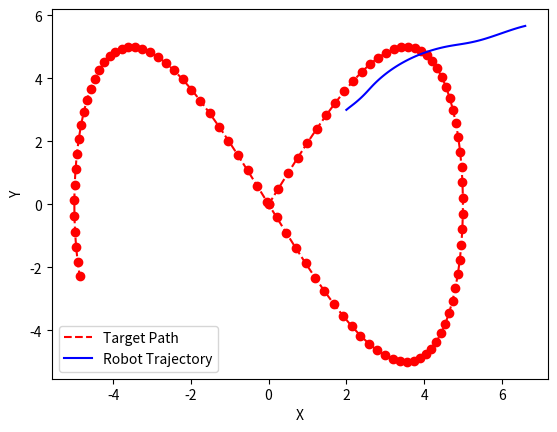

Recreate this plot in Python.
import math
import matplotlib.pyplot as plt

def normalize_angle(angle):
    """Normalize the angle to the range [-pi, pi]."""
    while angle > math.pi:
        angle -= 2 * math.pi
    while angle < -math.pi:
        angle += 2 * math.pi
    return angle

def distance(p1, p2):
    """Calculate the Euclidean distance between two points."""
    return math.sqrt((p1[0] - p2[0]) ** 2 + (p1[1] - p2[1]) ** 2)

def pure_pursuit(x_r, y_r, theta, target, lookahead_distance):
    """
    Pure Pursuit algorithm to calculate the steering angle to follow a path.

    Parameters:
    x_r, y_r: Coordinates of the robot's rear axle midpoint
    theta: Orientation of the robot
    target: Current target point (x, y)
    lookahead_distance: Lookahead distance

    Returns:
    Steering angle to follow the path.
    """
    # Predict the lookahead point based on the target's location and velocity
    lookahead_point = (target[0] + lookahead_distance * math.cos(target[2]),
                       target[1] + lookahead_distance * math.sin(target[2]))

    # Calculate the target angle (alpha)
    alpha = math.atan2(lookahead_point[1] - y_r, lookahead_point[0] - x_r)

    # Calculate the angle difference (beta)
    beta = normalize_angle(alpha - theta)

    # Calculate the steering angle
    steering_angle = math.atan2(2 * lookahead_distance * math.sin(beta), lookahead_distance)

    # Constrain the steering angle to be within the limits of the robot
    max_steering_angle = math.radians(30)  # 30 degrees
    steering_angle = max(min(steering_angle, max_steering_angle), -max_steering_angle)

    return steering_angle, lookahead_point

def kinematic_bicycle_model(x, y, theta, v, delta, L, dt):
    """
    Kinematic bicycle model to update the robot's state.

    Parameters:
    x, y: Current position of the robot's rear axle midpoint
    theta: Current orientation of the robot
    v: Current velocity of the robot
    delta: Steering angle
    L: Wheelbase
    dt: Time step

    Returns:
    Updated position (x, y) and orientation (theta) of the robot.
    """
    x_new = x + v * math.cos(theta) * dt
    y_new = y + v * math.sin(theta) * dt
    theta_new = theta + (v / L) * math.tan(delta) * dt

    return x_new, y_new, theta_new

# Simulation parameters
x_r, y_r = 2, 3  # Robot's initial rear axle midpoint
theta = math.pi / 4  # Robot's initial orientation in radians
v = 1.0  # Robot's velocity
L = 2  # Wheelbase
dt = 0.1  # Time step
lookahead_distance = 3  # Increased lookahead distance

# Target's initial state
target_x, target_y = 0, 0
target_theta = 0  # Target's initial orientation
target_v = 1.5  # Initial target velocity

# Lists to store the trajectory for plotting
trajectory_x = [x_r]
trajectory_y = [y_r]
target_trajectory_x = [target_x]
target_trajectory_y = [target_y]

# Run the simulation for a certain number of time steps
for step in range(100):
    # Update target's position to follow a figure-eight pattern
    prev_target_x, prev_target_y = target_x, target_y
    target_x = 5 * math.sin(0.05 * step)
    target_y = 5 * math.sin(0.1 * step)

    # Update target's orientation
    target_theta = math.atan2(target_y - prev_target_y, target_x - prev_target_x)

    # Vary the target's velocity to simulate acceleration and deceleration
    if step % 50 < 25:
        target_v = 2.0  # Accelerate
    else:
        target_v = 1.0  # Decelerate

    target = (target_x, target_y, target_theta)

    # Calculate the steering angle using Pure Pursuit
    delta, lookahead_point = pure_pursuit(x_r, y_r, theta, target, lookahead_distance)

    # Adjust lookahead distance based on the velocity and curvature
    curvature = abs(delta) / lookahead_distance
    lookahead_distance = max(2, v * (1.0 / (1.0 + curvature)))  # Example adaptive lookahead distance

    # Slow down for sharp turns
    if curvature > 0.1:
        v = max(0.5, v * 0.9)  # Reduce speed for sharp turns
    else:
        v = min(17.0, v * 1.1)  # Increase speed for straight paths

    # Update the robot's state using the kinematic bicycle model
    x_r, y_r, theta = kinematic_bicycle_model(x_r, y_r, theta, v, delta, L, dt)

    # Store the trajectory
    trajectory_x.append(x_r)
    trajectory_y.append(y_r)
    target_trajectory_x.append(target_x)
    target_trajectory_y.append(target_y)

    # Print the details for each step
    print(f"Step {step}:")
    print(f"Target Position: ({target_x:.2f}, {target_y:.2f}), Orientation: {math.degrees(target_theta):.2f} degrees, Velocity: {target_v:.2f}")
    print(f"Robot Position: ({x_r:.2f}, {y_r:.2f}), Orientation: {math.degrees(theta):.2f} degrees, Velocity: {v:.2f}")
    print(f"Steering Angle: {math.degrees(delta):.2f} degrees")
    print(f"Lookahead Point: ({lookahead_point[0]:.2f}, {lookahead_point[1]:.2f})")
    print('-' * 50)

# Plot the path and the robot's trajectory
plt.plot(target_trajectory_x, target_trajectory_y, 'r--', label='Target Path')
plt.plot(trajectory_x, trajectory_y, 'b-', label='Robot Trajectory')
plt.scatter(target_trajectory_x, target_trajectory_y, color='red')
plt.xlabel('X')
plt.ylabel('Y')
plt.legend()
plt.show()
